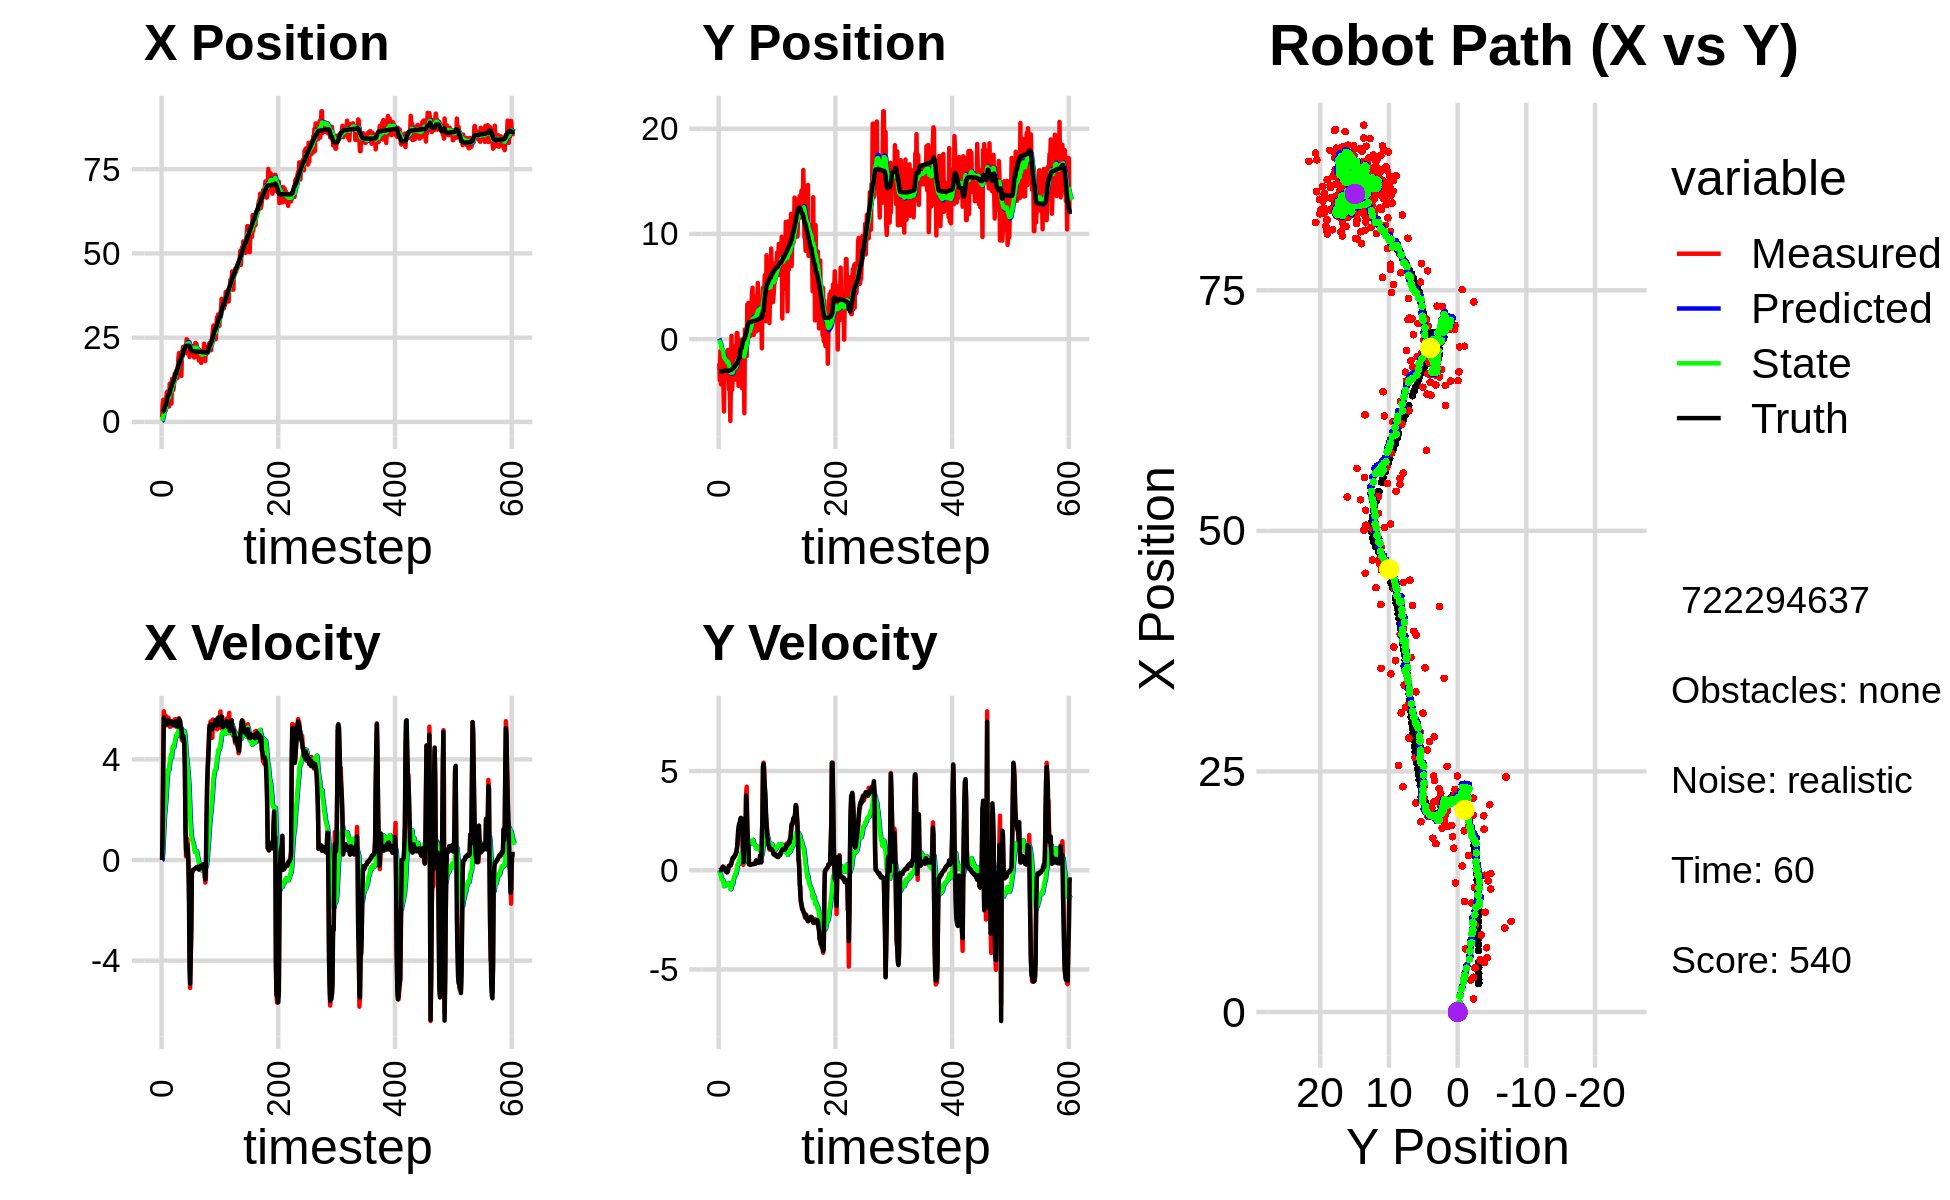

The data file committed next to this chart (first rows):
3.974231839553715062e+00, 1.025853156933720367e+00, 0.000000000000000000e+00, 0.000000000000000000e+00, 0.000000000000000000e+00, 0.000000000000000000e+00, 0.000000000000000000e+00, 0.000000000000000000e+00, 2.623940204432702594e-01, 5.161539708822164563e-02, 0.000000000000000000e+00, 0.000000000000000000e+00, 2.966624498504031315e+00, -3.070937155664744456e+00, 0.000000000000000000e+00, 0.000000000000000000e+00, 0.000000000000000000e+00, -1.212085262523032725e-04
1.366465807211023620e+00, -2.308315514473656904e+00, 0.000000000000000000e+00, 0.000000000000000000e+00, 2.623940204432702594e-01, 5.161539708822164563e-02, 0.000000000000000000e+00, 0.000000000000000000e+00, 3.532850993045162369e-01, -6.928121677136231393e-02, 1.341499668326264459e-02, -5.181875624768329108e-02, 2.966624498504031315e+00, -3.070937155664744456e+00, 0.000000000000000000e+00, 0.000000000000000000e+00, 0.000000000000000000e+00, -6.211378495208919048e-04
5.160161018313541348e+00, -3.914278270976379925e+00, 2.404000041285107248e+00, 1.114605160987280376e-04, 3.546265989728424883e-01, -7.446309239613063680e-02, 1.341499668326264459e-02, -5.181875624768329108e-02, 8.824276955483671969e-01, -2.827838643576423561e-01, 2.837757184291020418e-01, -1.692601325086297570e-01, 3.027789354474140104e+00, -3.070921661006703385e+00, 1.199999999999999956e+00, 0.000000000000000000e+00, 2.400000095367431641e+00, -4.636460653273388743e-05
6.560103178114601974e+00, -1.135226018091784361e+00, 4.765948585519562464e+00, 2.209336218479777264e-02, 9.108052673912774289e-01, -2.997098776085053151e-01, 2.837757184291020418e-01, -1.692601325086297570e-01, 1.684926683261257274e+00, -3.401427232910600451e-01, 7.742688221485607425e-01, -1.817864272195702791e-01, 3.359538316832368032e+00, -3.069386728399884579e+00, 3.600000000000000089e+00, 2.299999999999999961e-02, 3.599999904632568359e+00, -4.635636229068040848e-03
5.640352249144570784e+00, -4.292715381171980482e+00, 5.911964090552686457e+00, 2.065700727764441594e-02, 1.762353565476113326e+00, -3.583213660130170619e-01, 7.742688221485607425e-01, -1.817864272195702791e-01, 2.426850214548128992e+00, -5.933406834705785560e-01, 1.285791589684240011e+00, -3.293905260008296310e-01, 3.359538316832368032e+00, -3.069386728399884579e+00, 5.663000000000000256e+00, 1.299999999999999940e-02, 5.664000034332275391e+00, -3.494088072329759598e-03
5.640352249144570784e+00, -4.292715381171980482e+00, 5.762941544240617553e+00, 2.595938308533422834e-02, 2.555429373516552971e+00, -6.262797360706615635e-01, 1.285791589684240011e+00, -3.293905260008296310e-01, 3.135085889314954688e+00, -8.479131297613463625e-01, 1.734272398763748946e+00, -4.638959462149538360e-01, 3.957823991825285326e+00, -3.066756556135290079e+00, 5.572000000000000064e+00, 3.599999999999999728e-02, 5.572999954223632812e+00, -4.504506476223468781e-03
3.619798243164279228e+00, -2.331444191510642749e+00, 5.499655822688197304e+00, 1.215978394344336411e-01, 3.308513129191329671e+00, -8.943027243828417516e-01, 1.734272398763748946e+00, -4.638959462149538360e-01, 3.508563536539627048e+00, -9.618740752482958234e-01, 2.019493683852698229e+00, -4.861276207308424802e-01, 4.601905107768147651e+00, -3.063951837984229876e+00, 5.339000000000000412e+00, 8.400000000000000522e-02, 5.339000225067138672e+00, -2.210647985339164734e-02
3.336077213139680531e+00, -1.918885374014215550e+00, 5.633129131828003011e+00, 1.798720298453507227e-01, 3.710512904924896826e+00, -1.010486837321380005e+00, 2.019493683852698229e+00, -4.861276207308424802e-01, 3.815051461089530527e+00, -1.039629933925722671e+00, 2.263315806452927514e+00, -4.821246067271292013e-01, 5.116866350073690839e+00, -3.054353021554141900e+00, 5.509000000000000341e+00, 1.719999999999999862e-01, 5.511000156402587891e+00, -3.192025795578956604e-02
6.676881849807483782e+00, -4.227729783771758676e+00, 5.716086557367114018e+00, 1.825209519938160441e-01, 4.041383041734823323e+00, -1.087842394598435680e+00, 2.263315806452927514e+00, -4.821246067271292013e-01, 4.554170797293464190e+00, -1.278491641394808420e+00, 2.626264262069637923e+00, -5.872459113130256148e-01, 5.116866350073690839e+00, -3.054353021554141900e+00, 5.509000000000000341e+00, 1.710000000000000131e-01, 5.511000156402587891e+00, -3.192025795578956604e-02
8.731856346182304662e+00, -6.878784590062668514e+00, 5.491002368638682185e+00, 1.481294125772799064e-01, 4.816797223500428160e+00, -1.337216232526110993e+00, 2.626264262069637923e+00, -5.872459113130256148e-01, 5.483439417914190095e+00, -1.703834121121185374e+00, 3.002884740078074266e+00, -8.050099414513756102e-01, 6.391608477208232664e+00, -3.017545872877346547e+00, 5.501000000000000334e+00, 1.130000000000000032e-01, 5.501999855041503906e+00, -2.697021141648292542e-02
9.011209488409336998e+00, -2.550742440599311323e+00, 5.501012560184653566e+00, 1.042267603229331263e-01, 5.783727891921997433e+00, -1.784335115266322935e+00, 3.002884740078074266e+00, -8.050099414513756102e-01, 6.340619353869778152e+00, -1.794470533306268489e+00, 3.322432363017128853e+00, -7.871616962121777972e-01, 7.018950700679277510e+00, -3.005211734280951230e+00, 5.387999999999999901e+00, 8.500000000000000611e-02, 5.388999938964843750e+00, -1.894456520676612854e-02
9.011209488409336998e+00, -2.550742440599311323e+00, 5.480649726180003789e+00, 6.195961175712130092e-02, 6.672862590171490638e+00, -1.873186702927486236e+00, 3.322432363017128853e+00, -7.871616962121777972e-01, 7.091992374117263687e+00, -1.880734302802736346e+00, 3.578065807014937150e+00, -7.705790978258139079e-01, 7.649508714847564228e+00, -2.998012946435210768e+00, 5.541000000000000369e+00, 4.000000000000000083e-02, 5.540999889373779297e+00, -1.130467653274536133e-02
4.584577083611073967e+00, -2.525529795463022698e+00, 5.651998785276128423e+00, -3.629140364046557540e-03, 7.449798954818757757e+00, -1.957792212585317770e+00, 3.578065807014937150e+00, -7.705790978258139079e-01, 7.141813608874141295e+00, -1.962011051488133928e+00, 3.598035609391166734e+00, -7.548933318478099341e-01, 8.180239916415903423e+00, -2.998350523971692549e+00, 5.543999999999999595e+00, -4.499999999999999833e-02, 5.544000148773193359e+00, 6.420984864234924316e-04
4.584577083611073967e+00, -2.525529795463022698e+00, 5.446486072173751580e+00, -7.482483891411180477e-02, 7.501617169813258101e+00, -2.037500384672914944e+00, 3.598035609391166734e+00, -7.548933318478099341e-01, 7.176327757217587866e+00, -2.040638795160965024e+00, 3.599644111683633074e+00, -7.412591484302655243e-01, 8.180239916415903423e+00, -2.998350523971692549e+00, 5.443999999999999950e+00, -7.799999999999999989e-02, 5.443999767303466797e+00, 1.373732183128595352e-02
1.133020901690648863e+01, -2.074803986060041350e+00, 5.297053011992978178e+00, -1.001593359425258789e-01, 7.536292168385950951e+00, -2.114764710003991688e+00, 3.599644111683633074e+00, -7.412591484302655243e-01, 8.138060694356365588e+00, -2.080074347686669434e+00, 3.885650992087533950e+00, -7.058697539903913132e-01, 8.809209108320471771e+00, -3.006618716261597157e+00, 5.416000000000000369e+00, -1.039999999999999952e-01, 5.416999816894531250e+00, 1.890624873340129852e-02
8.012419701121958227e+00, -3.448079319289633293e+00, 5.415031953805057086e+00, -1.023901409656860773e-01, 8.526625793565118627e+00, -2.150661323085708787e+00, 3.885650992087533950e+00, -7.058697539903913132e-01, 8.521558248402403279e+00, -2.220375793931749442e+00, 3.970276482478071411e+00, -7.351100708218953894e-01, 9.430905580414378875e+00, -3.018317849505676609e+00, 5.440999999999999837e+00, -8.599999999999999312e-02, 5.441999912261962891e+00, 1.890624873340129852e-02
1.147746860985518502e+01, -1.024278891136170211e+00, 5.301905282649498119e+00, -3.169951460112803432e-02, 8.918585896650210287e+00, -2.293886801013938825e+00, 3.970276482478071411e+00, -7.351100708218953894e-01, 9.332548084240430697e+00, -2.162482768679719225e+00, 4.175952725683858446e+00, -6.414006008123257496e-01, 1.005696606656585779e+01, -3.022745979238298020e+00, 5.508000000000000007e+00, 4.800000000000000100e-02, 5.507999897003173828e+00, 5.978819914162158966e-03
5.427967787136486422e+00, -3.287511863392751366e+00, 5.344345686129719830e+00, 1.329934858201488601e-01, 9.750143356808816719e+00, -2.226622828760951744e+00, 4.175952725683858446e+00, -6.414006008123257496e-01, 9.199358132566530344e+00, -2.270855347613657926e+00, 4.067933608292386261e+00, -6.517884882525710744e-01, 1.058166050945103009e+01, -3.012851305938999413e+00, 5.442000000000000171e+00, 1.900000000000000022e-01, 5.446000099182128906e+00, -2.487976104021072388e-02
1.277296984239383448e+01, -4.812300213090811241e+00, 5.504291397124852381e+00, 2.277175490426506244e-01, 9.606151493395769236e+00, -2.336034196438915078e+00, 4.067933608292386261e+00, -6.517884882525710744e-01, 1.010921609075153249e+01, -2.484400089447706073e+00, 4.307429769041251078e+00, -7.218056198713609373e-01, 1.120772481021948863e+01, -2.989017257046026277e+00, 5.472999999999999865e+00, 2.270000000000000073e-01, 5.478000164031982422e+00, -4.134733229875564575e-02
1.277296984239383448e+01, -4.812300213090811241e+00, 5.535355670382361204e+00, 2.267976624601443780e-01, 1.053995906765565849e+01, -2.556580651434842366e+00, 4.307429769041251078e+00, -7.218056198713609373e-01, 1.090400142334562261e+01, -2.685125262274226987e+00, 4.491296508082479377e+00, -7.784838093827953776e-01, 1.183266949686081659e+01, -2.962560096090085526e+00, 5.413000000000000256e+00, 2.250000000000000056e-01, 5.418000221252441406e+00, -4.094965010881423950e-02
9.418879985799746279e+00, -7.791077532791222282e+00, 5.392625294143529757e+00, 2.408191927322600179e-01, 1.135313107415387002e+01, -2.762973643212506492e+00, 4.491296508082479377e+00, -7.784838093827953776e-01, 1.112303567796006654e+01, -3.101818395824343266e+00, 4.469419719113136402e+00, -9.569403361029386046e-01, 1.183266949686081659e+01, -2.962560096090085526e+00, 5.370000000000000107e+00, 2.419999999999999929e-01, 5.375999927520751953e+00, -4.462748393416404724e-02
1.037032461225950897e+01, -4.017045662618403234e+00, 5.411606430319009675e+00, 2.416668358822271212e-01, 1.156997764987137955e+01, -3.197512429434637315e+00, 4.469419719113136402e+00, -9.569403361029386046e-01, 1.144388107468303417e+01, -3.204454924555308448e+00, 4.482626647967806299e+00, -9.372813250600177115e-01, 1.245062375086618722e+01, -2.935650752253632145e+00, 5.480999999999999872e+00, 2.949999999999999845e-01, 5.487999916076660156e+00, -4.462748393416404724e-02
1.341954976343282446e+01, 3.025871953385680380e-01, 5.417222694843842667e+00, 3.418800733917445878e-01, 1.189214373947981507e+01, -3.298183057061310208e+00, 4.482626647967806299e+00, -9.372813250600177115e-01, 1.214523474531861424e+01, -2.961522351921920038e+00, 4.614944544894071576e+00, -7.160476071592690728e-01, 1.307515835790489334e+01, -2.899025276954240393e+00, 5.349000000000000199e+00, 3.920000000000000151e-01, 5.363999843597412109e+00, -7.953817397356033325e-02
1.438084679902654806e+01, -4.819453821339855004e+00, 5.596251220628829515e+00, 4.460566326399706405e-01, 1.260672919980802220e+01, -3.033127112637846956e+00, 4.614944544894071576e+00, -7.160476071592690728e-01, 1.289617485675585762e+01, -3.116646173317478397e+00, 4.761337250065618143e+00, -7.417814099935858829e-01, 1.369460415868190495e+01, -2.850250110825939487e+00, 5.488999999999999879e+00, 5.240000000000000213e-01, 5.513999938964843750e+00, -7.953817397356033325e-02
1.421464256947470695e+01, -3.853739276812887304e+00, 5.596330038261303486e+00, 5.770314439592920674e-01, 1.337230858176241988e+01, -3.190824314316837107e+00, 4.761337250065618143e+00, -7.417814099935858829e-01, 1.352573262622107819e+01, -3.180856799289984771e+00, 4.856621773834381983e+00, -7.102462640419533457e-01, 1.432690739677502911e+01, -2.786442415414850160e+00, 5.514999999999999680e+00, 6.209999999999999964e-01, 5.548999786376953125e+00, -1.027458161115646362e-01
1.517040348037552633e+01, -6.726085400195830344e-01, 5.297128791271569881e+00, 6.088088445857262609e-01, 1.401139480360451728e+01, -3.251881425694179928e+00, 4.856621773834381983e+00, -7.102462640419533457e-01, 1.419178709732013388e+01, -2.992732838631651404e+00, 4.938236562093323734e+00, -5.346719207523086270e-01, 1.432690739677502911e+01, -2.786442415414850160e+00, 5.416999999999999815e+00, 6.270000000000000018e-01, 5.453999996185302734e+00, -1.144297719001770020e-01
1.517040348037552633e+01, -6.726085400195830344e-01, 5.592509588073310667e+00, 6.486430419829046778e-01, 1.468561075352946688e+01, -3.046200030706882167e+00, 4.938236562093323734e+00, -5.346719207523086270e-01, 1.478143878021786506e+01, -2.809314518410963135e+00, 5.005204325962653300e+00, -3.748716594522230605e-01, 1.495475697534077497e+01, -2.714787886913514914e+00, 5.416999999999999815e+00, 6.270000000000000018e-01, 5.453999996185302734e+00, -1.154683232307434082e-01
1.296784162566523335e+01, -2.456323565274968423e+00, 5.531861051266071527e+00, 7.237086892673346705e-01, 1.528195921281412950e+01, -2.846801684356185635e+00, 5.005204325962653300e+00, -3.748716594522230605e-01, 1.498273669274986375e+01, -2.766419489979373925e+00, 4.940478418679527195e+00, -3.071717983769517990e-01, 1.558172535925297097e+01, -2.641509697083750385e+00, 5.519999999999999574e+00, 7.049999999999999600e-01, 5.565000057220458984e+00, -1.300867348909378052e-01
1.626514682192205896e+01, -1.627676950094835373e+00, 5.452537075220834417e+00, 7.133310875526218675e-01, 1.547678453461781700e+01, -2.797136669817068988e+00, 4.940478418679527195e+00, -3.071717983769517990e-01, 1.560869369166926468e+01, -2.660563340466621796e+00, 5.010825716114585937e+00, -2.086822983421018907e-01, 1.621480298035926992e+01, -2.558161661760012695e+00, 5.307999999999999829e+00, 7.500000000000000000e-01, 5.360000133514404297e+00, -1.300867348909378052e-01
1.899632525446133968e+01, -3.846303985152919491e+00, 5.308943803814180740e+00, 7.595286615930155749e-01, 1.610977626328072176e+01, -2.681431570300831790e+00, 5.010825716114585937e+00, -2.086822983421018907e-01, 1.652441156162379698e+01, -2.726715463258677197e+00, 5.158266950286461316e+00, -2.159608532813842574e-01, 1.682541966448869886e+01, -2.469845936063865821e+00, 5.397000000000000242e+00, 8.219999999999999529e-01, 5.459000110626220703e+00, -1.421016007661819458e-01
2.045479941355185360e+01, -2.283970342439234802e+00, 5.640293520583824716e+00, 9.515705971984662614e-01, 1.704023825665244374e+01, -2.748311548586815700e+00, 5.158266950286461316e+00, -2.159608532813842574e-01, 1.753632638717189351e+01, -2.659383615308100968e+00, 5.341713002532646470e+00, -1.421591858019753130e-01, 1.735007405271311498e+01, -2.389722928636389465e+00, 5.602000000000000313e+00, 8.649999999999999911e-01, 5.668000221252441406e+00, -1.671355515718460083e-01
1.702696305519757658e+01, 5.715953250901575355e-01, 5.469704356465017625e+00, 9.227905998129192211e-01, 1.807049768742515994e+01, -2.673599533888298296e+00, 5.341713002532646470e+00, -1.421591858019753130e-01, 1.793081906529523195e+01, -2.375812905534965047e+00, 5.304877858315744099e+00, 4.970245363156092222e-02, 1.799222302455756051e+01, -2.278481350122958826e+00, 5.562000000000000277e+00, 1.068000000000000060e+00, 5.664000034332275391e+00, -1.671355515718460083e-01
1.702696305519757658e+01, 5.715953250901575355e-01, 5.432972152924533837e+00, 1.241427434578101119e+00, 1.846130685112680681e+01, -2.370842660171808891e+00, 5.304877858315744099e+00, 4.970245363156092222e-02, 1.826724478693341425e+01, -2.090625356894773468e+00, 5.250907320856004645e+00, 2.338566793876483974e-01, 1.799222302455756051e+01, -2.278481350122958826e+00, 5.522000000000000242e+00, 1.260000000000000009e+00, 5.664000034332275391e+00, -2.246421128511428833e-01
1.882856504666352748e+01, -9.694330554128145483e-01, 5.229040499306440104e+00, 1.612426988285227569e+00, 1.879233551901901578e+01, -2.067239688956008514e+00, 5.250907320856004645e+00, 2.338566793876483974e-01, 1.879642974596060867e+01, -1.920247382263426728e+00, 5.250969296825651611e+00, 3.450462159944028828e-01, 1.862583279616308829e+01, -2.129242048554573330e+00, 5.235999999999999766e+00, 1.850999999999999979e+00, 5.553999900817871094e+00, -2.991087734699249268e-01
1.363580012336038472e+01, -4.444221900339795361e+00, 5.110941994417500744e+00, 2.066746490472939790e+00, 1.932152667564317383e+01, -1.885742760663986495e+00, 5.250969296825651611e+00, 3.450462159944028828e-01, 1.852419016238793148e+01, -2.003932767038879348e+00, 4.991788801759234673e+00, 3.105580461314202401e-01, 1.923818326036641224e+01, -1.935541079365973527e+00, 5.258000000000000007e+00, 2.128000000000000114e+00, 5.672999858856201172e+00, -3.842737972736358643e-01
2.085711085810511634e+01, -6.716331698004516237e-01, 4.763362753210127920e+00, 2.261614862677342241e+00, 1.902336904256385353e+01, -1.972876962425737402e+00, 4.991788801759234673e+00, 3.105580461314202401e-01, 1.926866576235764583e+01, -1.784359858993621817e+00, 5.056271109097693284e+00, 4.566750996573661348e-01, 1.974002766667133102e+01, -1.732822701868817372e+00, 4.847999999999999865e+00, 2.343999999999999861e+00, 5.385000228881835938e+00, -4.432800412178039551e-01
2.085711085810511634e+01, -6.716331698004516237e-01, 4.763362753210127920e+00, 2.261614862677342241e+00, 1.977429287326741658e+01, -1.738692349027885165e+00, 5.056271109097693284e+00, 4.566750996573661348e-01, 1.991229079626315723e+01, -1.574835121097781121e+00, 5.083311158007875363e+00, 5.857896718386386148e-01, 1.974002766667133102e+01, -1.732822701868817372e+00, 4.847999999999999865e+00, 2.343999999999999861e+00, 5.385000228881835938e+00, -4.432800412178039551e-01
2.223267257260182816e+01, -2.238782570090882551e+00, 4.724791134115224445e+00, 2.429880632323281109e+00, 2.042062191206394317e+01, -1.516256153913917215e+00, 5.083311158007875363e+00, 5.857896718386386148e-01, 2.065726153500606799e+01, -1.488021162112620699e+00, 5.137756063158588127e+00, 6.377924051889289903e-01, 2.085406994855881635e+01, -1.180715487245186823e+00, 4.956000000000000405e+00, 2.584999999999999964e+00, 5.589000225067138672e+00, -4.863351583480834961e-01
2.195649451053995804e+01, -7.796553377811215046e-01, 4.701386792464164799e+00, 2.485575290264307124e+00, 2.117103714132192849e+01, -1.424241921593727866e+00, 5.137756063158588127e+00, 6.377924051889289903e-01, 2.126143447458582969e+01, -1.290932536041335732e+00, 5.141733239426941715e+00, 7.501990723314146958e-01, 2.141896557795188016e+01, -8.808002922425780534e-01, 4.844999999999999751e+00, 2.640000000000000124e+00, 5.518000125885009766e+00, -4.863351583480834961e-01
2.205231803673288837e+01, -6.560163234274270228e-02, 4.611987398671143268e+00, 2.539644823315245326e+00, 2.177560779852852235e+01, -1.215912628808194285e+00, 5.141733239426941715e+00, 7.501990723314146958e-01, 2.179115714694122019e+01, -1.046459359955391966e+00, 5.116873198885828700e+00, 8.822272806050701632e-01, 2.141896557795188016e+01, -8.808002922425780534e-01, 4.633000000000000007e+00, 2.565999999999999837e+00, 5.296000003814697266e+00, -5.033510923385620117e-01
2.153893858184049037e+01, -4.665175960813601641e+00, 3.718343677939437431e+00, 2.329906520262382763e+00, 2.230284446682980359e+01, -9.582366318948849493e-01, 5.116873198885828700e+00, 8.822272806050701632e-01, 2.213592022157199324e+01, -1.177064283131730615e+00, 4.985691218687605009e+00, 7.847097271329940282e-01, 2.196110844625676251e+01, -5.789039588551518900e-01, 3.665999999999999925e+00, 2.601999999999999869e+00, 4.495999813079833984e+00, -5.597475767135620117e-01
2.153893858184049037e+01, -4.665175960813601641e+00, 1.406410545300929682e+00, 1.518851244095855924e+00, 2.263448934344075525e+01, -1.098593310418431113e+00, 4.985691218687605009e+00, 7.847097271329940282e-01, 2.232689536114258289e+01, -1.339004000888458723e+00, 4.687657491192563697e+00, 6.609484776693272945e-01, 2.234185528792028563e+01, -3.250003320693509723e-01, 1.245999999999999996e+00, 1.685999999999999943e+00, 2.095999956130981445e+00, -8.238170742988586426e-01
2.039291596462290812e+01, -3.792470262200926978e+00, 1.437206510018475270e-01, 2.735422553970441872e-01, 2.279566111026183961e+01, -1.272909153121525971e+00, 4.687657491192563697e+00, 6.609484776693272945e-01, 2.226433944792626107e+01, -1.483819492640851445e+00, 4.264913010545356542e+00, 5.323398188229201411e-01, 2.254123425517943602e+01, -1.087906817974986368e-01, 4.359999999999999987e-01, 7.830000000000000293e-01, 8.960000276565551758e-01, -1.087031364440917969e+00
2.453606545931354077e+01, 4.584086558525952981e-02, 1.823322014178421491e-01, 4.070269979320386700e-01, 2.269083074898079744e+01, -1.430585510758559442e+00, 4.264913010545356542e+00, 5.323398188229201411e-01, 2.277068463168991386e+01, -1.322972079998973260e+00, 4.060723830025784409e+00, 5.916867784642442230e-01, 2.256263470656314141e+01, -7.125882852785835053e-02, 1.940000000000000058e-01, 4.199999999999999845e-01, 4.629999995231628418e-01, -1.149639368057250977e+00
2.442549669790948030e+01, -7.047179744298797566e+00, 8.503384679956784709e-01, 1.898242390334794916e+00, 2.317675701469249105e+01, -1.263803402152548827e+00, 4.060723830025784409e+00, 5.916867784642442230e-01, 2.321139999965227574e+01, -1.648355677083368720e+00, 3.891284383439719718e+00, 3.962956224158053486e-01, 2.258254170426086915e+01, -2.402787057918672267e-02, 6.189999999999999947e-01, 1.967999999999999972e+00, 2.062999963760375977e+00, -1.313679456710815430e+00
2.215086045857231767e+01, 9.243992707721822022e-01, 6.253071530291977043e-01, 2.378165786573821716e+00, 2.360052843799624611e+01, -1.608726114841788180e+00, 3.891284383439719718e+00, 3.962956224158053486e-01, 2.325723191863601613e+01, -1.324514916664062181e+00, 3.599599149637599638e+00, 5.979763243872894263e-01, 2.263103032155712668e+01, 1.764039539936314294e-01, 3.370000000000000218e-01, 2.439999999999999947e+00, 2.463000059127807617e+00, -1.313679456710815430e+00
2.269972032344807644e+01, 3.669384331050619119e-01, -3.201432783733664487e-03, 1.713996996805826845e+00, 2.361719183359977592e+01, -1.264717284225333138e+00, 3.599599149637599638e+00, 5.979763243872894263e-01, 2.333336148380269748e+01, -1.088930942085292841e+00, 3.307734437573882857e+00, 7.205875076154701908e-01, 2.263139843958465747e+01, 3.234164257838764711e-01, -1.280000000000000027e-01, 1.657999999999999918e+00, 1.662999987602233887e+00, -1.572664141654968262e+00
2.269972032344807644e+01, 3.669384331050619119e-01, -8.046311104155878802e-01, 3.882498305925454751e+00, 2.366413492756008452e+01, -1.016872191323745733e+00, 3.307734437573882857e+00, 7.205875076154701908e-01, 2.335168669018603538e+01, -7.673731396196333820e-01, 2.978222474598196445e+00, 9.252830012862798270e-01, 2.254307484689370611e+01, 6.494035271405637078e-01, -1.552999999999999936e+00, 3.754000000000000004e+00, 4.063000202178955078e+00, -1.775149106979370117e+00
1.926799869532111487e+01, -1.615727469554674389e+00, -3.092503609412260435e+00, 4.210296567539678847e+00, 2.364950893764585516e+01, -6.748448394910053771e-01, 2.978222474598196445e+00, 9.252830012862798270e-01, 2.277663579037568198e+01, -5.981440246903637625e-01, 2.362050226742733905e+00, 1.033165459268345243e+00, 2.254307484689370611e+01, 6.494035271405637078e-01, -4.304000000000000270e+00, 3.351999999999999869e+00, 5.454999923706054688e+00, -2.204309701919555664e+00
2.041250169337083875e+01, 3.285433723583061294e+00, -5.088462046834126618e+00, 2.272857779911728215e+00, 2.301284081304995510e+01, -4.948274787635292271e-01, 2.362050226742733905e+00, 1.033165459268345243e+00, 2.232804742344440996e+01, -1.485815430370746038e-01, 1.727642850593917423e+00, 1.256060303066321548e+00, 2.216962361353103361e+01, 1.098665668493903791e+00, -4.921999999999999709e+00, 2.200000000000000178e+00, 5.390999794006347656e+00, -2.721512317657470703e+00
2.168334233762514529e+01, 1.602274536159337348e+00, -3.920600761637245135e+00, 1.417551377665148049e+00, 2.250081170850380019e+01, -2.297551273044243225e-02, 1.727642850593917423e+00, 1.256060303066321548e+00, 2.214224728328328240e+01, 1.090477569616674358e-01, 1.297310423716101280e+00, 1.335002579539869227e+00, 2.160660481510771191e+01, 1.353302910530247205e+00, -3.919999999999999929e+00, 1.483000000000000096e+00, 4.190999984741210938e+00, -2.794652462005615234e+00
2.183367472949825228e+01, 3.446327520995398519e+00, -2.696469833245888292e+00, 1.375419622577266354e+00, 2.227197832565489222e+01, 2.425480149156543641e-01, 1.297310423716101280e+00, 1.335002579539869227e+00, 2.203788715560786216e+01, 4.902016676523096028e-01, 9.991579430093161518e-01, 1.477984606914560128e+00, 2.123687100442905162e+01, 1.493617012145516121e+00, -2.725999999999999979e+00, 1.231000000000000094e+00, 2.990999937057495117e+00, -2.669912338256835938e+00
2.049916315125845756e+01, 1.817038654145073373e+00, -5.540813370274982885e-01, 2.826266899244684327e-01, 2.213780294990879227e+01, 6.380001283437656268e-01, 9.991579430093161518e-01, 1.477984606914560128e+00, 2.184243922898667023e+01, 6.742880746685199211e-01, 8.188018230155167387e-01, 1.475584351417055684e+00, 2.104878926303210918e+01, 1.588244869955605765e+00, -5.060000000000000053e-01, 3.049999999999999933e-01, 5.910000205039978027e-01, -2.669912338256835938e+00
2.248995637954140037e+01, 2.946593303887480864e-01, -4.633224529721454710e-01, 2.869796556608358862e-01, 2.192431941128822359e+01, 8.218465098102254451e-01, 8.188018230155167387e-01, 1.475584351417055684e+00, 2.194746929196840668e+01, 7.275247512745297573e-01, 7.540690850102488296e-01, 1.398320386842364815e+00, 2.102718281760161645e+01, 1.601708843974160468e+00, -4.450000000000000067e-01, 2.909999999999999809e-01, 5.320000052452087402e-01, -2.587033987045288086e+00
2.248995637954140037e+01, 2.946593303887480864e-01, -3.997148501335709980e-01, 2.693548442989334157e-01, 2.202287620046943317e+01, 8.673567899587661945e-01, 7.540690850102488296e-01, 1.398320386842364815e+00, 2.203787257197943816e+01, 7.722463105594552513e-01, 6.939765656654928172e-01, 1.321761799343932786e+00, 2.102718281760161645e+01, 1.601708843974160468e+00, -3.910000000000000142e-01, 2.680000000000000160e-01, 4.740000069141387939e-01, -2.548621416091918945e+00
2.180959451244483560e+01, 2.667265131452762450e+00, -3.802280379348675354e-01, 2.796616560578275013e-01, 2.210727022854598900e+01, 9.044224904938484855e-01, 6.939765656654928172e-01, 1.321761799343932786e+00, 2.201928661477325022e+01, 9.924505371554726008e-01, 6.058965530913614783e-01, 1.352048934488010445e+00, 2.100059628525244548e+01, 1.619705631777968335e+00, -3.860000000000000098e-01, 2.750000000000000222e-01, 4.740000069141387939e-01, -2.507429599761962891e+00
1.910054671787734648e+01, 2.241404844919530071e+00, -3.717499707527786579e-01, 3.004761972499027101e-01, 2.207987627008238718e+01, 1.127655430604273645e+00, 6.058965530913614783e-01, 1.352048934488010445e+00, 2.162287902147089369e+01, 1.165450409253934616e+00, 4.069318288203836453e-01, 1.353307964068237723e+00, 2.096671223689978447e+01, 1.644771053076386158e+00, -3.649999999999999911e-01, 3.019999999999999907e-01, 4.740000069141387939e-01, -2.461826324462890625e+00
2.086784472361050646e+01, 4.260266974007204333e+00, -3.505505004206394548e-01, 3.055148932225373870e-01, 2.166357220435293129e+01, 1.300781205660758388e+00, 4.069318288203836453e-01, 1.353307964068237723e+00, 2.152000306532699625e+01, 1.480366955463579215e+00, 3.191251876871418203e-01, 1.436057686501462927e+00, 2.093730855039336447e+01, 1.668447448288177259e+00, -3.479999999999999760e-01, 2.989999999999999880e-01, 4.589999914169311523e-01, -2.424731969833374023e+00
2.342426061622370170e+01, 4.886145069506746985e+00, -3.337989743437608237e-01, 3.121333580019614584e-01, 2.155191558409570973e+01, 1.623972724113725619e+00, 3.191251876871418203e-01, 1.436057686501462927e+00, 2.178418654293664858e+01, 1.823332331885048063e+00, 3.556535375500503582e-01, 1.528682104554485166e+00, 2.091695141843225869e+01, 1.686285450138731434e+00, -3.360000000000000209e-01, 3.099999999999999978e-01, 4.569999873638153076e-01, -2.389723539352416992e+00
2.268624746835387640e+01, 2.468357755294392053e+00, -3.264948460015751897e-01, 3.053033127293364180e-01, 2.181975189669165260e+01, 1.976200542340496469e+00, 3.556535375500503582e-01, 1.528682104554485166e+00, 2.191077489506269771e+01, 1.958514965402639696e+00, 3.460201708297241940e-01, 1.494743008299570741e+00, 2.089776730523600889e+01, 1.704332306366535432e+00, -3.160000000000000031e-01, 3.130000000000000004e-01, 4.440000057220458984e-01, -2.355238676071166992e+00
2.314789795870523648e+01, 3.843206909176856700e-01, -2.942555055581781431e-01, 3.108017054358340192e-01, 2.194537691214566877e+01, 2.107989266232596748e+00, 3.460201708297241940e-01, 1.494743008299570741e+00, 2.208497846714779200e+01, 1.922075389400869971e+00, 3.540506627166266629e-01, 1.364970909053232706e+00, 2.088061451933289447e+01, 1.721592857224695683e+00, -2.929999999999999827e-01, 3.089999999999999969e-01, 4.259999990463256836e-01, -2.328854799270629883e+00
... 545 more rows
